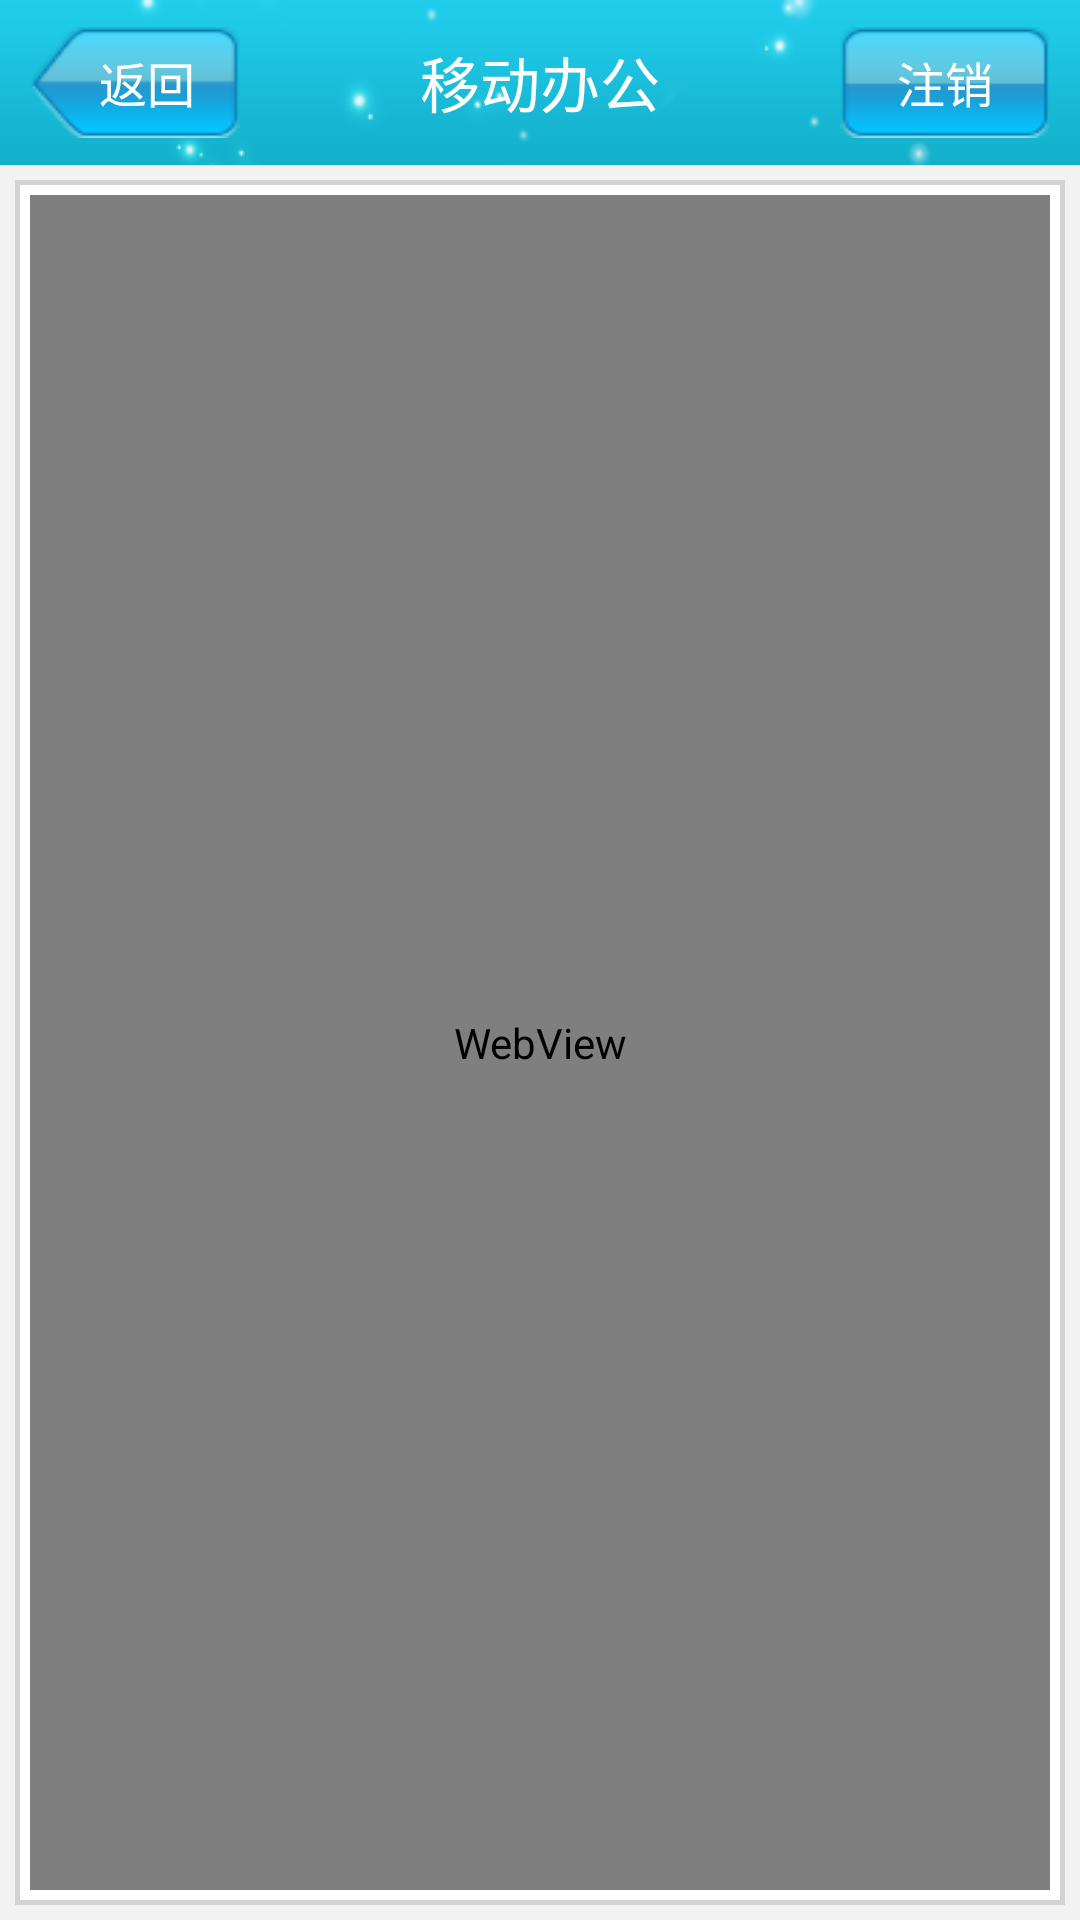

This screen was rendered from an Android layout file. Write that file and the resources it references.
<!-- AndroidManifest.xml: application theme AppTheme -->
<!-- res/layout/xwzxdetailactivity.xml -->
<?xml version="1.0" encoding="utf-8"?>
<RelativeLayout xmlns:android="http://schemas.android.com/apk/res/android"
    android:layout_width="match_parent"
    android:layout_height="match_parent"
    android:background="@color/bg" >
    <include 
        android:id="@+id/title"
        layout="@layout/title"/>

    

    <RelativeLayout
        android:layout_width="match_parent"
        android:layout_height="match_parent"
        android:layout_below="@+id/title"

        android:layout_margin="5dp"
        android:background="@drawable/noti_mid_bg">

        

        
        <WebView
            android:id="@+id/wv_xwzx_content"
            android:layout_width="match_parent"
            android:layout_height="match_parent"
            android:layout_margin="5dp"
             />
         
    </RelativeLayout>
        

</RelativeLayout>
<!-- res/layout/title.xml (included above) -->
<?xml version="1.0" encoding="utf-8"?>
<RelativeLayout xmlns:android="http://schemas.android.com/apk/res/android"
    android:layout_width="match_parent"
    android:layout_height="55dp"
    android:background="@drawable/title_bg" >

    <TextView
        android:id="@id/titleBack"
        android:layout_width="70dp"
        android:layout_height="37dp"
        android:layout_centerVertical="true"
        android:layout_marginLeft="10dp"
        android:background="@drawable/titile_back_select"
        android:gravity="center_vertical|right"
        android:paddingRight="15dp"
        android:text="返回"
        android:textColor="@color/white"
        android:textSize="16.0sp" />

    <TextView
        android:id="@id/titleName"
        android:layout_width="wrap_content"
        android:layout_height="wrap_content"
        android:layout_centerHorizontal="true"
        android:layout_centerVertical="true"
        android:text="@string/app_name"
        android:textColor="@color/white"
        android:textSize="20sp" />

    <TextView
        android:id="@id/titleSub"
        android:layout_width="70dp"
        android:layout_height="37dp"
        android:layout_alignParentRight="true"
        android:layout_centerVertical="true"
        android:layout_marginRight="10dp"
        android:background="@drawable/titile_zx_select"
        android:gravity="center_vertical|center_horizontal"
        android:text="注销"
        android:textColor="#ffffff"
        android:textSize="16sp" />

</RelativeLayout>
<!-- resources referenced by this layout -->
<resources>
  <color name="bg">#f2f2f2</color>
  <color name="white">#ffffff</color>
  <!-- drawable noti_mid_bg (drawable) -->
  <?xml version="1.0" encoding="utf-8"?>
  <shape xmlns:android="http://schemas.android.com/apk/res/android" >
      <solid android:color="#ffffff"></solid>
      <stroke android:color="#D3D3D3"
          android:width="1.5dp"></stroke>
  
  </shape>
  <!-- drawable titile_back_select (drawable) -->
  <?xml version="1.0" encoding="utf-8"?>
  <selector xmlns:android="http://schemas.android.com/apk/res/android" >
      <item android:state_pressed="true" android:drawable="@drawable/titile_press_back"></item>
      <item android:drawable="@drawable/titile_back"></item>
  </selector>
  <!-- drawable titile_zx_select (drawable) -->
  <?xml version="1.0" encoding="utf-8"?>
  <selector xmlns:android="http://schemas.android.com/apk/res/android" >
      <item android:state_pressed="true" android:drawable="@drawable/btn_press_login"></item>
      <item android:drawable="@drawable/btn_login"></item>
  </selector>
  <!-- drawable title_bg: png bitmap (drawable-hdpi, 6632 bytes) -->
  <string name="app_name">移动办公</string>
  <style name="AppTheme" parent="AppBaseTheme">
          
      </style>
  <!-- drawable titile_press_back: png bitmap (drawable-hdpi, 1592 bytes) -->
  <!-- drawable titile_back: png bitmap (drawable-hdpi, 51468 bytes) -->
  <!-- drawable btn_press_login: png bitmap (drawable-hdpi, 1154 bytes) -->
  <!-- drawable btn_login: png bitmap (drawable-hdpi, 50317 bytes) -->
  <style name="AppBaseTheme" parent="android:Theme.Light">
          
      </style>
</resources>
